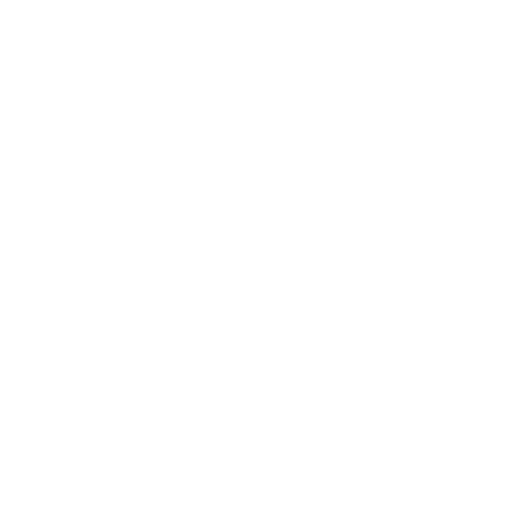
t = 0.00 s
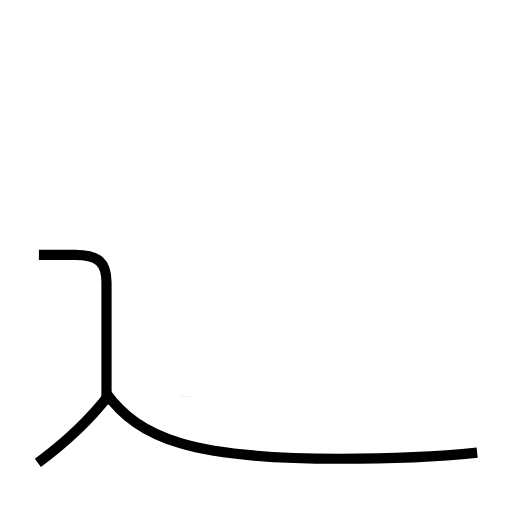
t = 2.04 s
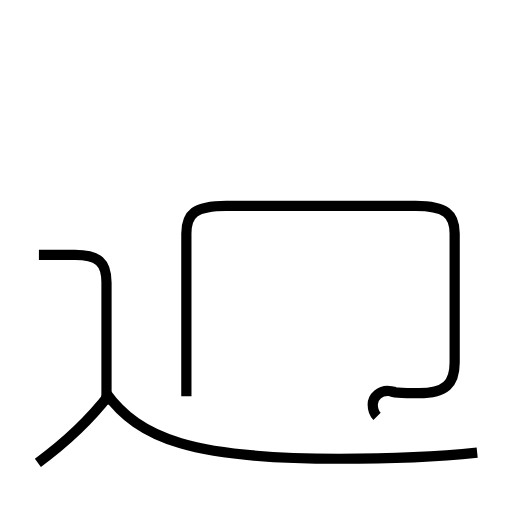
t = 4.14 s
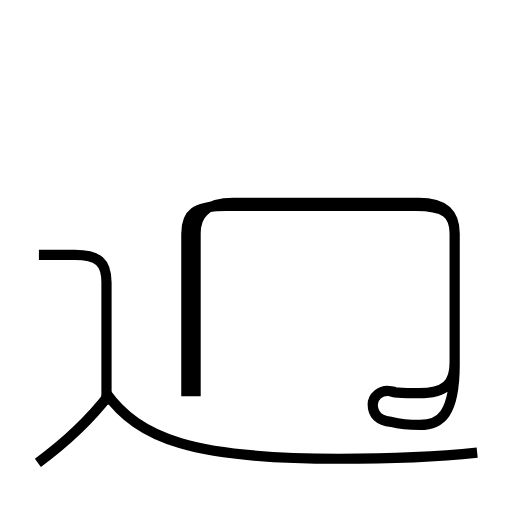
t = 6.23 s
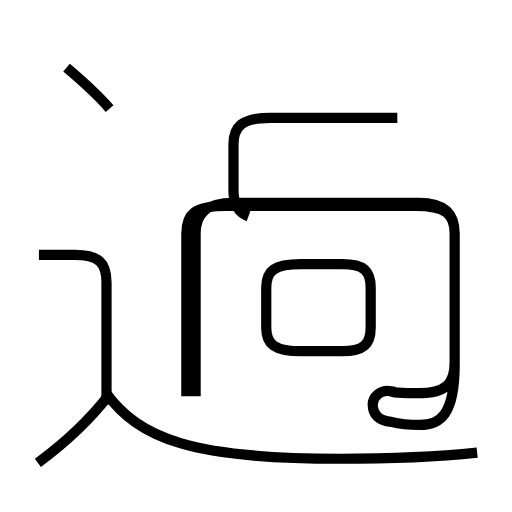
t = 8.17 s
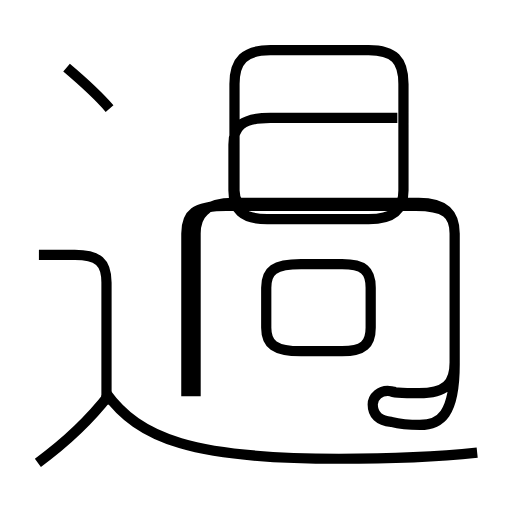
t = 10.00 s

The animated SVG that drew these frames (rendered in a browser with its animation timeline set to each time). Animation: 7 SMIL elements (animate=7); frames cover the first 10.00 s.

<?xml version='1.0' encoding='utf-8'?>
<svg viewBox="0.0 -6.0 50.0 50.0" version="1.1" xmlns="http://www.w3.org/2000/svg"><rect x="-1000" y="-1000" width="2000" height="2000" stroke="white" fill="white" /><g style="fill:none;stroke:#000000;stroke-width:1"><path d="M 46.6 0.2 C 42.8 0.6 38.5 0.8 33.1 0.8 C 18.9 0.8 13.6 -1.1 10.3 -5.7 " transform="translate(0.0 38.0)" stroke-dasharray="38.154556546379084" stroke-dashoffset="38.154556546379084"><animate attributeName="stroke-dashoffset" from="38.154556546379084" to="0" dur="1.1446366963913726s" begin="0s; anim_end.end" fill="freeze" id="anim0" /></path><path d="M 3.7 1.2 C 6.3 -0.7 8.7 -2.9 10.7 -5.5 " transform="translate(0.0 38.0)" stroke-dasharray="9.722531906541828" stroke-dashoffset="9.722531906541828"><animate attributeName="stroke-dashoffset" from="9.722531906541828" to="0" dur="0.29167595719625483s" begin="anim0.end" fill="freeze" id="anim1" /></path><path d="M 10.4 -4.5 L 10.4 -16.4 C 10.4 -18.4 9.6 -19.1 7.3 -19.1 L 3.8 -19.1 " transform="translate(0.0 38.0)" stroke-dasharray="20.217595781100766" stroke-dashoffset="20.217595781100766"><animate attributeName="stroke-dashoffset" from="20.217595781100766" to="0" dur="0.606527873433023s" begin="anim1.end" fill="freeze" id="anim2" /></path><path d="M 18.2 -5.3 L 18.2 -21.2 C 18.2 -23.1 19.0 -23.9 22.1 -23.9 L 40.6 -23.9 C 43.5 -23.9 44.4 -23.1 44.4 -21.2 L 44.4 -8.6 C 44.4 -6.5 43.5 -5.6 40.9 -5.6 C 39.1 -5.6 38.2 -5.7 38.2 -5.8 C 37.1 -6.0 36.4 -5.2 36.4 -4.5 C 36.4 -3.5 37.0 -2.9 38.2 -2.8 C 39.0 -2.6 40.0 -2.5 41.0 -2.5 C 43.0 -2.5 44.4 -3.5 44.4 -8.4 L 44.4 -21.2 C 44.4 -23.1 43.5 -24.2 40.9 -24.2 L 22.8 -24.2 C 20.1 -24.2 19.1 -23.1 19.1 -21.2 L 19.1 -5.3 " transform="translate(0.0 38.0)" stroke-dasharray="139.5118436989036" stroke-dashoffset="139.5118436989036"><animate attributeName="stroke-dashoffset" from="139.5118436989036" to="0" dur="4.185355310967108s" begin="anim2.end" fill="freeze" id="anim3" /></path><path d="M 10.7 -33.4 C 9.5 -34.8 7.8 -36.3 6.5 -37.4 " transform="translate(0.0 38.0)" stroke-dasharray="5.805735092714556" stroke-dashoffset="5.805735092714556"><animate attributeName="stroke-dashoffset" from="5.805735092714556" to="0" dur="0.1741720527814367s" begin="anim3.end" fill="freeze" id="anim4" /></path><path d="M 29.4 -9.7 L 33.4 -9.7 C 35.5 -9.7 36.2 -10.4 36.2 -12.0 L 36.2 -15.9 C 36.2 -17.6 35.5 -18.2 33.4 -18.2 L 29.4 -18.2 C 26.8 -18.2 26.0 -17.6 26.0 -15.9 L 26.0 -12.0 C 26.0 -10.4 26.8 -9.7 29.4 -9.7 Z " transform="translate(0.0 38.0)" stroke-dasharray="33.78150764438034" stroke-dashoffset="33.78150764438034"><animate attributeName="stroke-dashoffset" from="33.78150764438034" to="0" dur="1.0134452293314102s" begin="anim4.end" fill="freeze" id="anim5" /></path><path d="M 38.8 -32.5 L 26.4 -32.5 C 23.6 -32.5 22.8 -31.6 22.8 -29.9 L 22.8 -25.4 C 22.8 -23.6 23.6 -22.6 26.1 -22.6 L 36.0 -22.6 C 38.5 -22.6 39.4 -23.6 39.4 -25.4 L 39.4 -35.8 C 39.4 -38.1 38.5 -39.1 36.0 -39.1 L 26.4 -39.1 C 23.9 -39.1 22.9 -38.1 22.9 -35.8 L 22.9 -25.4 C 22.9 -24.1 23.6 -23.1 26.4 -23.1 L 38.8 -23.1" transform="translate(0.0 38.0)" stroke-dasharray="100.69618388571374" stroke-dashoffset="100.69618388571374"><animate attributeName="stroke-dashoffset" from="100.69618388571374" to="0" dur="3.020885516571412s" begin="anim5.end" fill="freeze" id="anim_end" /></path></g></svg>
